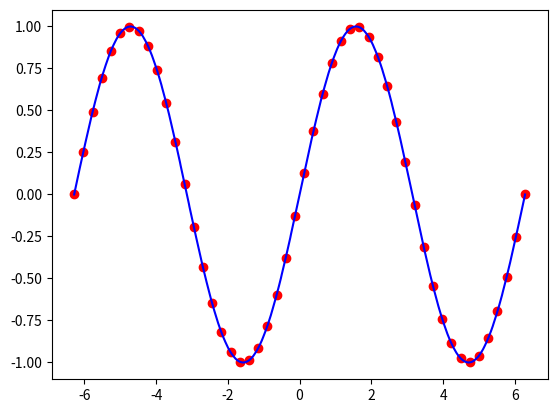

Reproduce this figure in Python.
'''
    Name:           Data Interpolator

    Description:    This takes 2D data and interpolates the points between to create finer resolution data using quadratic interpolation

    Date:           18 October 2022

[redacted]

    Usage:          Currently, just initiate the class with the given data (1D numpy array each) and the amount of points wanted. (input points must be more than the input data size to work properly)
                        Inter   = Interpolator( x = input_x, y = input_y, points = 2000 )
                    After this, just call new_x and new_y for the interpolated data
                        x       = Inter.new_x
                        y       = Inter.new_y

    TO-DO:          Finish the integrators and then incorporate derivative function
'''
import numpy as np
import matplotlib.pyplot as plt

class Interpolator:

    # Initializes the class
    def __init__( self, 
                    x,                                                  # Independent Values 
                    y,                                                  # Dependent Values
                    points = 1000) -> None:                             # Points wanted
        
        self.x      = x                                                 # Independent Values
        self.y      = y                                                 # Dependnt Values
        self.p      = points                                            # Points wanted

        self.new_x  = np.linspace( self.x[ 0 ], self.x[ -1 ], self.p )  # New x-values to be returned
        self.new_y  = np.zeros_like( self.new_x )                       # New y-values to be returned
        self.int_y  = None                                              # Indefinite Integral of y(x)

        self.px     = len( x )                                          # x data count provided
        self.py     = len( y )                                          # y data count provided

        # Make sure there are enough points (needs at least 3 points)
        if self.p > 2:
            self._fit_data()
            self._interpolate_data()

    # Creates a matrix representation of interpolated data
    def _fit_data( self ):

        x_size      = 3*( self.px - 2 )
        self.mat_x  = np.zeros( ( x_size, x_size ), dtype = np.float32 )    # Matrix representation of x for interpolation
        self.mat_y  = np.zeros( ( x_size, 1 ), dtype = np.float32 )         # Matrix representation of y for interpolation
        self.c      = np.zeros( ( x_size, 1 ), dtype = np.float32 )         # Matrix representation of constants for interpolation

        for i in range( len( self.x ) - 2 ):

            # Build x Matrix
            self.mat_x[ 3*i ][ 3*i ]            = self.x[i]**2
            self.mat_x[ 3*i ][ 3*i + 1 ]        = self.x[i]
            self.mat_x[ 3*i ][ 3*i + 2 ]        = 1

            self.mat_x[ 3*i + 1 ][ 3*i ]        = self.x[i+1]**2
            self.mat_x[ 3*i + 1 ][ 3*i + 1 ]    = self.x[i+1]
            self.mat_x[ 3*i + 1 ][ 3*i + 2 ]    = 1

            self.mat_x[ 3*i + 2 ][ 3*i ]        = self.x[i+2]**2
            self.mat_x[ 3*i + 2 ][ 3*i + 1 ]    = self.x[i+2]
            self.mat_x[ 3*i + 2 ][ 3*i + 2 ]    = 1

            # Build y Matrix
            self.mat_y[ 3*i ]                   = self.y[ i ]
            self.mat_y[ 3*i + 1 ]               = self.y[ i + 1 ]
            self.mat_y[ 3*i + 2 ]               = self.y[ i + 2 ]             


        # Calculate Inverse X
        self.INV_mat_x  = np.linalg.inv( self.mat_x )
        self.c          = np.matmul( self.INV_mat_x, self.mat_y )

    # Extrapolates data from the original dataset and builds the newly requested data set
    def _interpolate_data( self ):

        # Figure which subsets fit
        self.fit_indices     = []

        for x in self.new_x:

            self.fit_indices.append( np.abs( self.x - x ).argmin() )

        for i in range( len( self.new_x ) ):

            # Adjust for the first and last indices
            if self.fit_indices[i] == 0:
                self.new_y[i]   = self.c[3*self.fit_indices[i]]*self.new_x[i]**2 + self.c[3*self.fit_indices[i]+1]*self.new_x[i] + self.c[3*self.fit_indices[i]+2]
            elif self.fit_indices[i] == self.fit_indices[-1]:
                self.new_y[i]   = self.c[ 3*( self.fit_indices[ i ] - 2 ) ]*self.new_x[ i ]**2 + self.c[ 3*( self.fit_indices[ i ] - 2 ) + 1 ]*self.new_x[i] + self.c[ 3*( self.fit_indices[ i ] - 2 ) + 2 ]
            else:
                self.new_y[i]   = self.c[ 3*( self.fit_indices[ i ] - 1 ) ]*self.new_x[ i ]**2 + self.c[ 3*( self.fit_indices[ i ] - 1 ) + 1 ]*self.new_x[i] + self.c[ 3*( self.fit_indices[ i ] - 1 ) + 2 ]

    # TODO Calculates the integral from the interpolated equations
    def definite_integral( self, start_x = None, end_x = None ):

        if start_x is not None:

            # New x index
            xstrt_idx   = np.abs( self.new_x - start_x ).argmin()

            # Old x index
            oxstrt_idx  = np.abs( self.x - start_x ).argmin()
            l_ox        = len( self.x )                             # Length of old x

            # Ensure not at the end
            if oxstrt_idx > ( l_ox - 3 ):
                cstrt_idx   = 3*( oxstrt_idx - 2 )
            else:
                cstrt_idx   = 3*oxstrt_idx

        else:
            xstrt_idx   = 0
            cstrt_idx   = 0

        # Look at the end points
        if end_x is not None:

            # New x index
            xend_idx    = np.abs( self.new_x - end_x ).argmin()

            # Old x index
            oxend_idx   = np.abs( self.x - end_x ).argmin()
            l_ox        = len( self.x )                             # Length of old x

            # Ensure not at the end
            if oxend_idx > ( l_ox - 3 ):
                cend_idx    = 3*( oxend_idx - 2 )
            else:
                cend_idx    = 3*oxend_idx

        else:
            xend_idx    = -1
            cend_idx    = -3

        integ   = ( ( self.c[ cend_idx ]/3.)*self.new_x[ xend_idx ]**3 + (self.c[ cend_idx + 1 ]/2.)*self.new_x[ xend_idx ]**2 + self.c[ cend_idx + 2 ]*self.new_x[ xend_idx ] )
        print( f"integ_1 = {integ}" )
        integ2  = ( ( self.c[ cstrt_idx ]/3.)*self.new_x[ xstrt_idx ]**3 + (self.c[ cstrt_idx + 1 ]/2.)*self.new_x[ xstrt_idx ]**2 + self.c[ cstrt_idx + 2 ]*self.new_x[ xstrt_idx ] )
        print( f"integ_2 = {integ2}" )

        return integ - integ2

    # TODO Generates the function for the indefinite integral of the given data
    def indefinite_integral( self ):

        self.int_y  = np.zeros_like( self.new_x )
        self.D      = np.zeros_like( self.int_y )

        # Need to refit the new function in order to avoid issues with constants



        for i in range( len( self.new_x ) ):

            # If the first indices (Fit to the first quadratic)
            if self.fit_indices[i] == 0:

                self.D[i]       = 0.                 

                self.int_y[i]   = (1./3.)*self.c[ 3*self.fit_indices[i] ]*self.new_x[ i ]**3 
                self.int_y[i]   += (1./2.)*self.c[ 3*self.fit_indices[i] + 1 ]*self.new_x[ i ]**2 
                self.int_y[i]   += self.c[ 3*self.fit_indices[i] + 2 ]*self.new_x[ i ] + self.D[i]

            # If the last elements (Fit to the mid quadratic )
            elif self.fit_indices[i] == self.fit_indices[-1]:
                
                self.D[i]       = (1./3.)*( self.c[ 3*( self.fit_indices[ i - 1 ] - 2 ) ] - self.c[ 3*( self.fit_indices[ i ] - 2 ) ] )*self.new_x[ i ]**3 
                self.D[i]       += (1./2.)*( self.c[ 3*( self.fit_indices[ i - 1 ] - 2 ) + 1 ] - self.c[ 3*( self.fit_indices[ i ] - 2 ) + 1 ] )*self.new_x[i]**2 
                self.D[i]       += ( self.c[ 3*( self.fit_indices[ i - 1 ] - 2 ) + 2 ] - self.c[ 3*( self.fit_indices[ i ] - 2 ) + 2 ] )*self.new_x[i] + self.D[ i - 1 ]

                self.int_y[i]   = (1./3.)*self.c[ 3*( self.fit_indices[ i ] - 2 ) ]*self.new_x[ i ]**3 + (1./2.)*self.c[ 3*( self.fit_indices[ i ] - 2 ) + 1 ]*self.new_x[i]**2 + self.c[ 3*( self.fit_indices[ i ] - 2 ) + 2 ]*self.new_x[i] + self.D[i]
            
            # Everything in the middle (Fit to the last quadratic)
            else:
                
                self.D[i]       = ( 1./3. )*( self.c[ 3*( self.fit_indices[ i - 1 ] - 1 ) ] - self.c[ 3*( self.fit_indices[ i ] - 1 ) ] )*self.new_x[ i ]**3 
                self.D[i]       += ( 1./2. )*( self.c[ 3*( self.fit_indices[ i - 1 ] - 1 ) + 1 ] - self.c[ 3*( self.fit_indices[ i ] - 1 ) + 1 ] )*self.new_x[i]**2 
                self.D[i]       += ( self.c[ 3*( self.fit_indices[ i - 1 ] - 1 ) + 2 ] - self.c[ 3*( self.fit_indices[ i ] - 1 ) + 2 ] )*self.new_x[i] + self.D[ i - 1 ]

                self.int_y[i]   = ( 1./3. )*self.c[ 3*( self.fit_indices[ i ] - 1 ) ]*self.new_x[ i ]**3 
                self.int_y[i]   += ( 1./2. )*self.c[ 3*( self.fit_indices[ i ] - 1 ) + 1 ]*self.new_x[i]**2 
                self.int_y[i]   += self.c[ 3*( self.fit_indices[ i ] - 1 ) + 2 ]*self.new_x[i] + self.D[ i ]

        return self.int_y

    # TODO Generates the function for the derivate of the given data
    def indefinite_derivative( self ):
        pass

    # TODO Returns the derivative value at a point
    def derivative( self, x_point = 0 ):
        pass

    # Plots the Original data set against the new dataset for a visual representation of the extrapolated data
    def plot_Old_v_New( self ):

        plt.plot( self.x, self.y, 'ro' )
        plt.plot( self.new_x, self.new_y, 'b-' )
        if self.int_y is not None:
            plt.plot( self.new_x, self.int_y, 'g-' )

        plt.show()

if __name__ == "__main__":

    test_x  = np.linspace( -2*np.pi, 2*np.pi, 50 )
    test_y  = np.sin( test_x )
    Inter   = Interpolator( x = test_x, y = test_y, points = 2000 )

    # Plot the output for comparison purposes
    Inter.plot_Old_v_New()
    